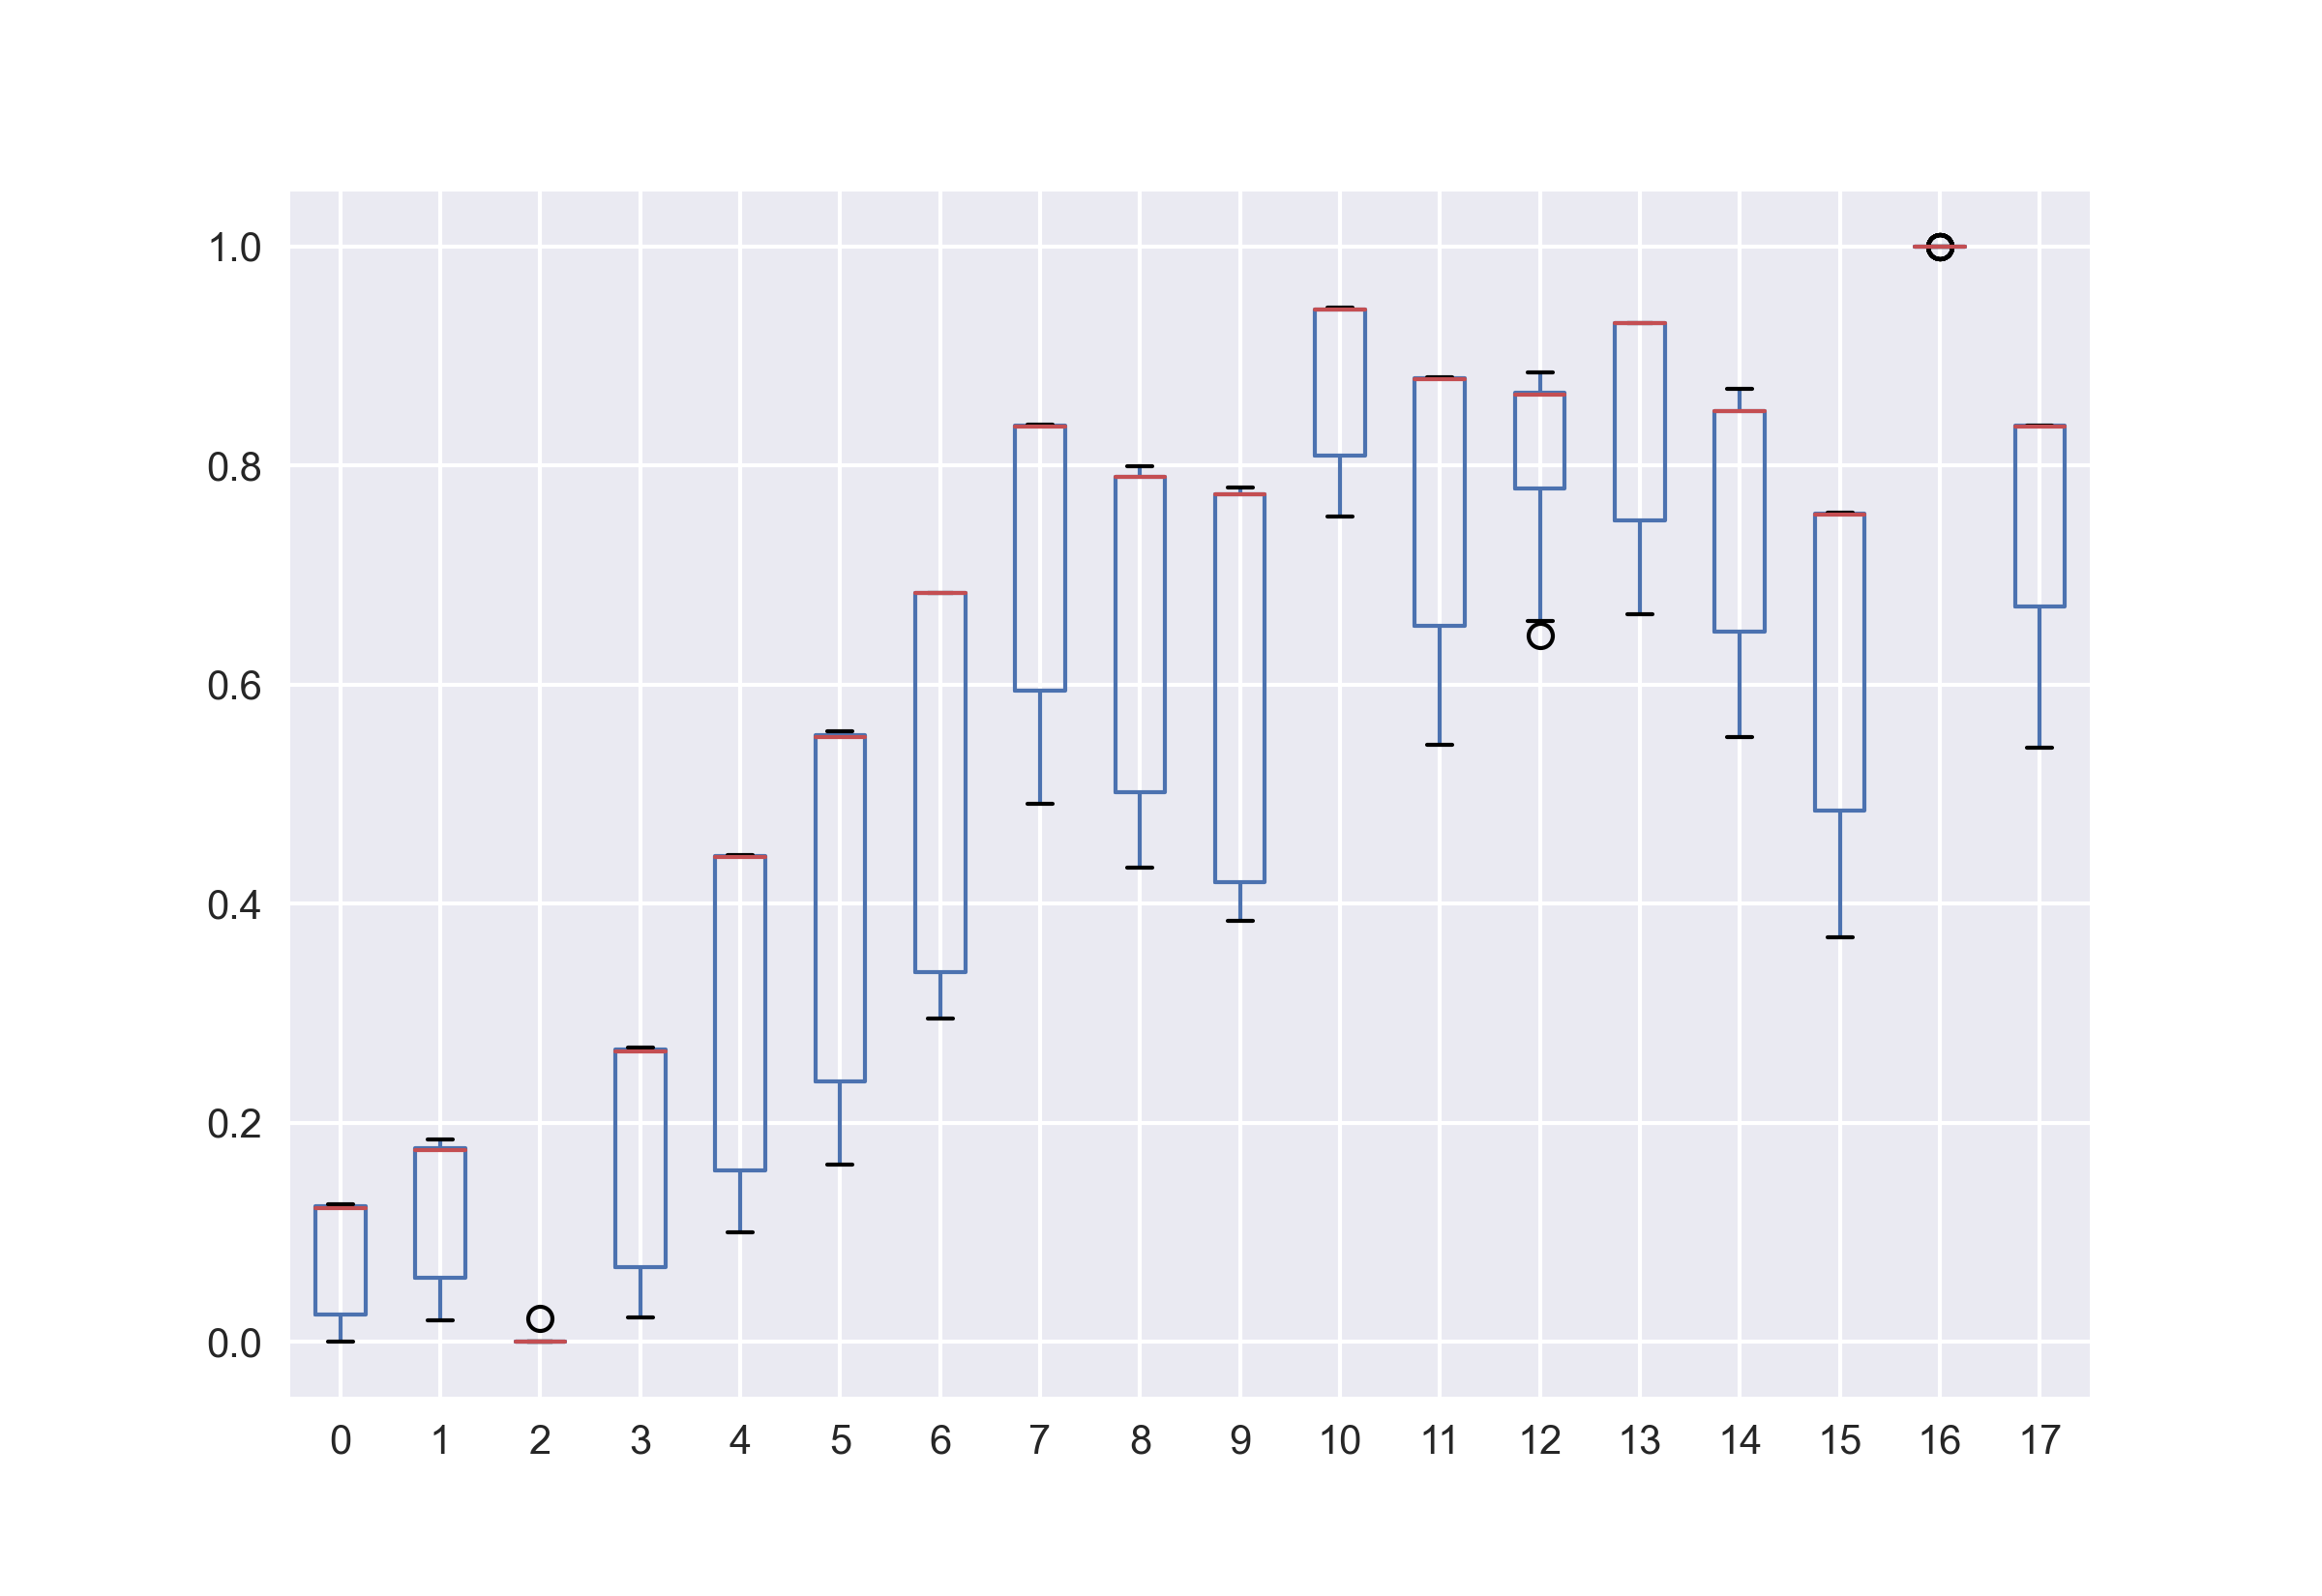

The data file committed next to this chart (first rows):
, 0, 30, 61, 91, 122, 153, 183, 214, 244, 275, 306, 336, 367, 397, 428, 459, 489, 520, 550, 581, 612
0, 46.05, 23.41, 9.611, 1.582, 0.2613, 0.1017, 0.06695, 0.03606, 0.02045, 0.004605, 0.003963, 46.05, 46.05, 46.05, 46.05, 46.05, 46.05, 46.05, 46.05, 46.05, 46.05
1, 47.96, 26.07, 10.97, 2.052, 0.3419, 0.1341, 0.06983, 0.04688, 0.02758, 0.01566, 0.005983, 47.98, 47.99, 48, 47.96, 47.97, 47.97, 47.98, 47.99, 47.99, 48
2, 41.59, 19.71, 6.534, 0.9159, 0.1468, 0.06527, 0.04889, -0.004248, 0.01576, 0.0006068, 0.006187, 41.52, 41.47, 41.43, 41.56, 41.54, 41.52, 41.5, 41.48, 41.45, 41.42
3, 51.3, 28.59, 13.51, 2.662, 0.4297, 0.1653, 0.09288, 0.04448, 0.03155, 0.01253, 0.006231, 51.31, 51.32, 51.32, 51.3, 51.31, 51.31, 51.31, 51.31, 51.32, 51.32
4, 57.81, 34.29, 18.34, 5.083, 0.8024, 0.2646, 0.1369, 0.06581, 0.05196, 0.02792, 0.01576, 57.8, 57.79, 57.79, 57.8, 57.8, 57.8, 57.79, 57.79, 57.79, 57.78
5, 61.82, 38.88, 22.09, 7.016, 1.232, 0.3608, 0.1764, 0.0919, 0.07429, 0.04593, 0.02442, 61.83, 61.83, 61.83, 61.82, 61.82, 61.83, 61.83, 61.83, 61.83, 61.83
6, 66.64, 43.12, 26.84, 10.92, 2.289, 0.6054, 0.2835, 0.1489, 0.0956, 0.05943, 0.03844, 66.61, 66.59, 66.58, 66.63, 66.63, 66.62, 66.61, 66.6, 66.59, 66.57
7, 72.22, 48.36, 31.92, 14.55, 3.551, 0.9644, 0.4166, 0.2455, 0.1621, 0.09608, 0.06163, 72.23, 72.24, 72.24, 72.22, 72.22, 72.23, 72.23, 72.23, 72.24, 72.24
8, 70.53, 47.18, 30.2, 12.88, 3.073, 0.8586, 0.3819, 0.1997, 0.1273, 0.08888, 0.0497, 70.51, 70.51, 70.5, 70.52, 70.52, 70.52, 70.51, 70.51, 70.51, 70.5
9, 69.93, 46.51, 30.01, 12.96, 2.893, 0.7882, 0.3389, 0.1806, 0.1123, 0.07377, 0.04363, 69.92, 69.91, 69.91, 69.93, 69.92, 69.92, 69.92, 69.92, 69.91, 69.91
10, 76.13, 52.15, 35.84, 18.19, 5.415, 1.481, 0.6201, 0.3372, 0.2149, 0.132, 0.08284, 76.12, 76.12, 76.11, 76.13, 76.13, 76.13, 76.12, 76.12, 76.12, 76.11
11, 73.78, 49.9, 33.35, 15.76, 4.039, 1.144, 0.4763, 0.2691, 0.1499, 0.1024, 0.07145, 73.81, 73.83, 73.84, 73.79, 73.79, 73.8, 73.81, 73.82, 73.83, 73.85
12, 73.27, 50.14, 33.42, 16.28, 4.479, 1.246, 0.5386, 0.3083, 0.1974, 0.1365, 0.08452, 73.32, 73.33, 73.35, 73.28, 73.29, 73.3, 73.31, 73.32, 73.33, 73.36
13, 75.68, 51.5, 34.99, 17.47, 5.086, 1.366, 0.5763, 0.3105, 0.1831, 0.1313, 0.07258, 75.68, 75.67, 75.67, 75.68, 75.68, 75.68, 75.68, 75.68, 75.67, 75.67
14, 72.75, 49.61, 33.36, 16.42, 4.599, 1.253, 0.5004, 0.2396, 0.1541, 0.1004, 0.06097, 72.72, 72.71, 72.69, 72.74, 72.74, 72.73, 72.72, 72.71, 72.7, 72.68
15, 69.31, 45.19, 28.29, 12.18, 2.675, 0.7425, 0.3558, 0.2008, 0.1245, 0.08526, 0.04957, 69.26, 69.24, 69.23, 69.3, 69.29, 69.28, 69.27, 69.26, 69.24, 69.22
16, 78.24, 54.08, 37.97, 20.38, 6.733, 1.897, 0.7773, 0.402, 0.262, 0.175, 0.1072, 78.24, 78.24, 78.24, 78.24, 78.24, 78.24, 78.24, 78.24, 78.24, 78.24
17, 72.22, 47.94, 32.03, 14.92, 3.864, 1.059, 0.4764, 0.2684, 0.1672, 0.1142, 0.0739, 72.21, 72.21, 72.21, 72.22, 72.22, 72.22, 72.21, 72.21, 72.21, 72.21
